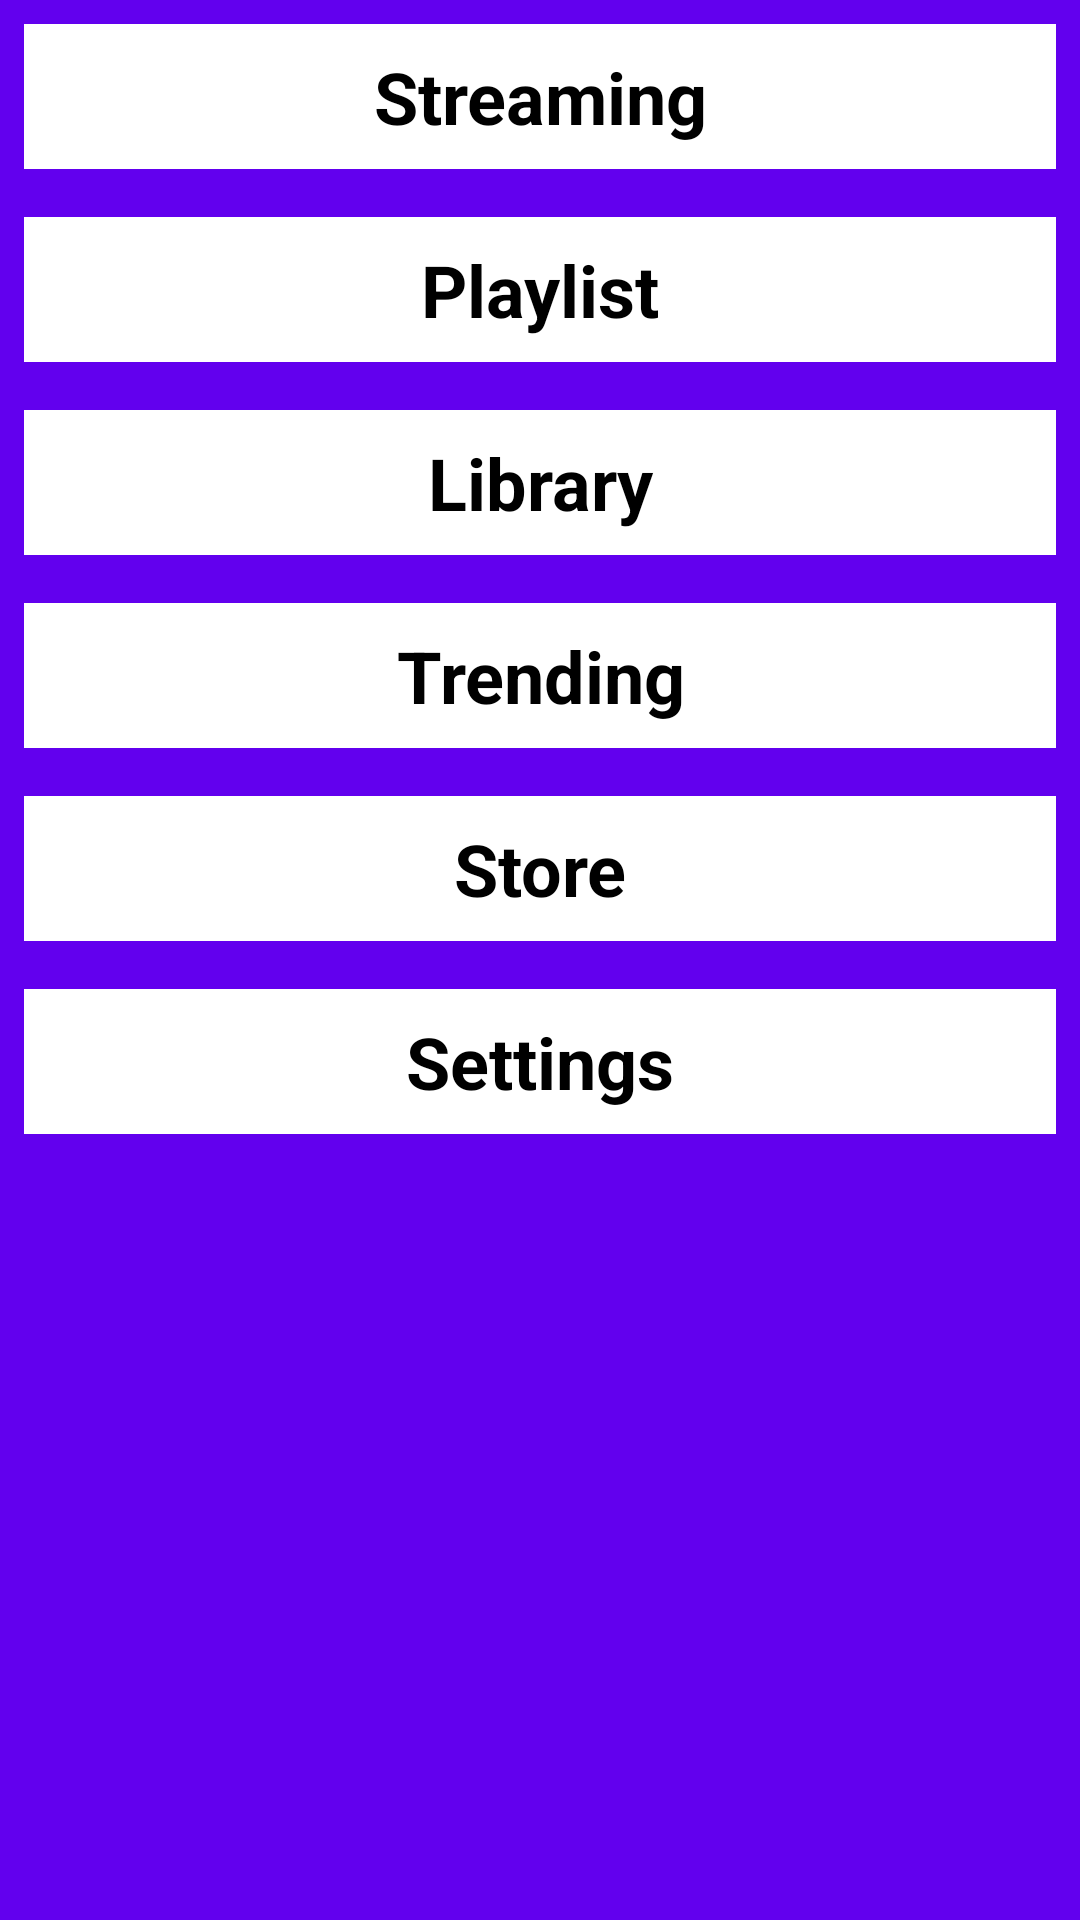

This screen was rendered from an Android layout file. Write that file and the resources it references.
<!-- AndroidManifest.xml: application theme AppTheme -->
<!-- res/layout/activity_main.xml -->
<?xml version="1.0" encoding="utf-8"?>
<LinearLayout xmlns:android="http://schemas.android.com/apk/res/android"
    xmlns:app="http://schemas.android.com/apk/res-auto"
    xmlns:tools="http://schemas.android.com/tools"
    android:layout_width="match_parent"
    android:layout_height="match_parent"
    android:background="@color/colorPrimary"
    android:orientation="vertical"
    tools:context="com.example.deezy.music_structure.MainActivity">

    <TextView
        android:id="@+id/streaming"
        style="@style/HeaderStyle"
        android:text="@string/streaming" />

    <TextView
        android:id="@+id/playlist"
        style="@style/HeaderStyle"
        android:text="@string/playlist" />

    <TextView
        android:id="@+id/library"
        style="@style/HeaderStyle"
        android:text="@string/library" />

    <TextView
        android:id="@+id/trending"
        style="@style/HeaderStyle"
        android:text="@string/trending" />

    <TextView
        android:id="@+id/store"
        style="@style/HeaderStyle"
        android:text="@string/store" />

    <TextView
        android:id="@+id/settings"
        style="@style/HeaderStyle"
        android:text="@string/settings" />


</LinearLayout>
<!-- resources referenced by this layout -->
<resources>
  <string name="library">Library</string>
  <string name="playlist">Playlist</string>
  <string name="settings">Settings</string>
  <string name="store">Store</string>
  <string name="streaming">Streaming</string>
  <string name="trending">Trending</string>
  <style name="HeaderStyle">
          <item name="android:layout_width">match_parent</item>
          <item name="android:layout_height">wrap_content</item>
          <item name="android:gravity">center</item>
          <item name="android:padding">8dp</item>
          <item name="android:textSize">24sp</item>
          <item name="android:textColor">@android:color/black</item>
          <item name="android:textStyle">bold</item>
          <item name="android:textAppearance">?android:textAppearanceMedium</item>
          <item name="android:background">@android:color/white</item>
          <item name="android:layout_margin">8dp</item>
      </style>
  <style name="AppTheme" parent="Theme.AppCompat.Light.DarkActionBar">
          
          <item name="colorPrimary">@color/colorPrimary</item>
          <item name="colorPrimaryDark">@color/colorPrimaryDark</item>
          <item name="colorAccent">@color/colorAccent</item>
      </style>
  <!-- not gathered from this repository: default colours our renderer supplied (Android Studio template values) -->
  <color name="colorPrimary">#FF6200EE</color>
  <color name="colorPrimaryDark">#FF3700B3</color>
  <color name="colorAccent">#FF03DAC5</color>
</resources>
